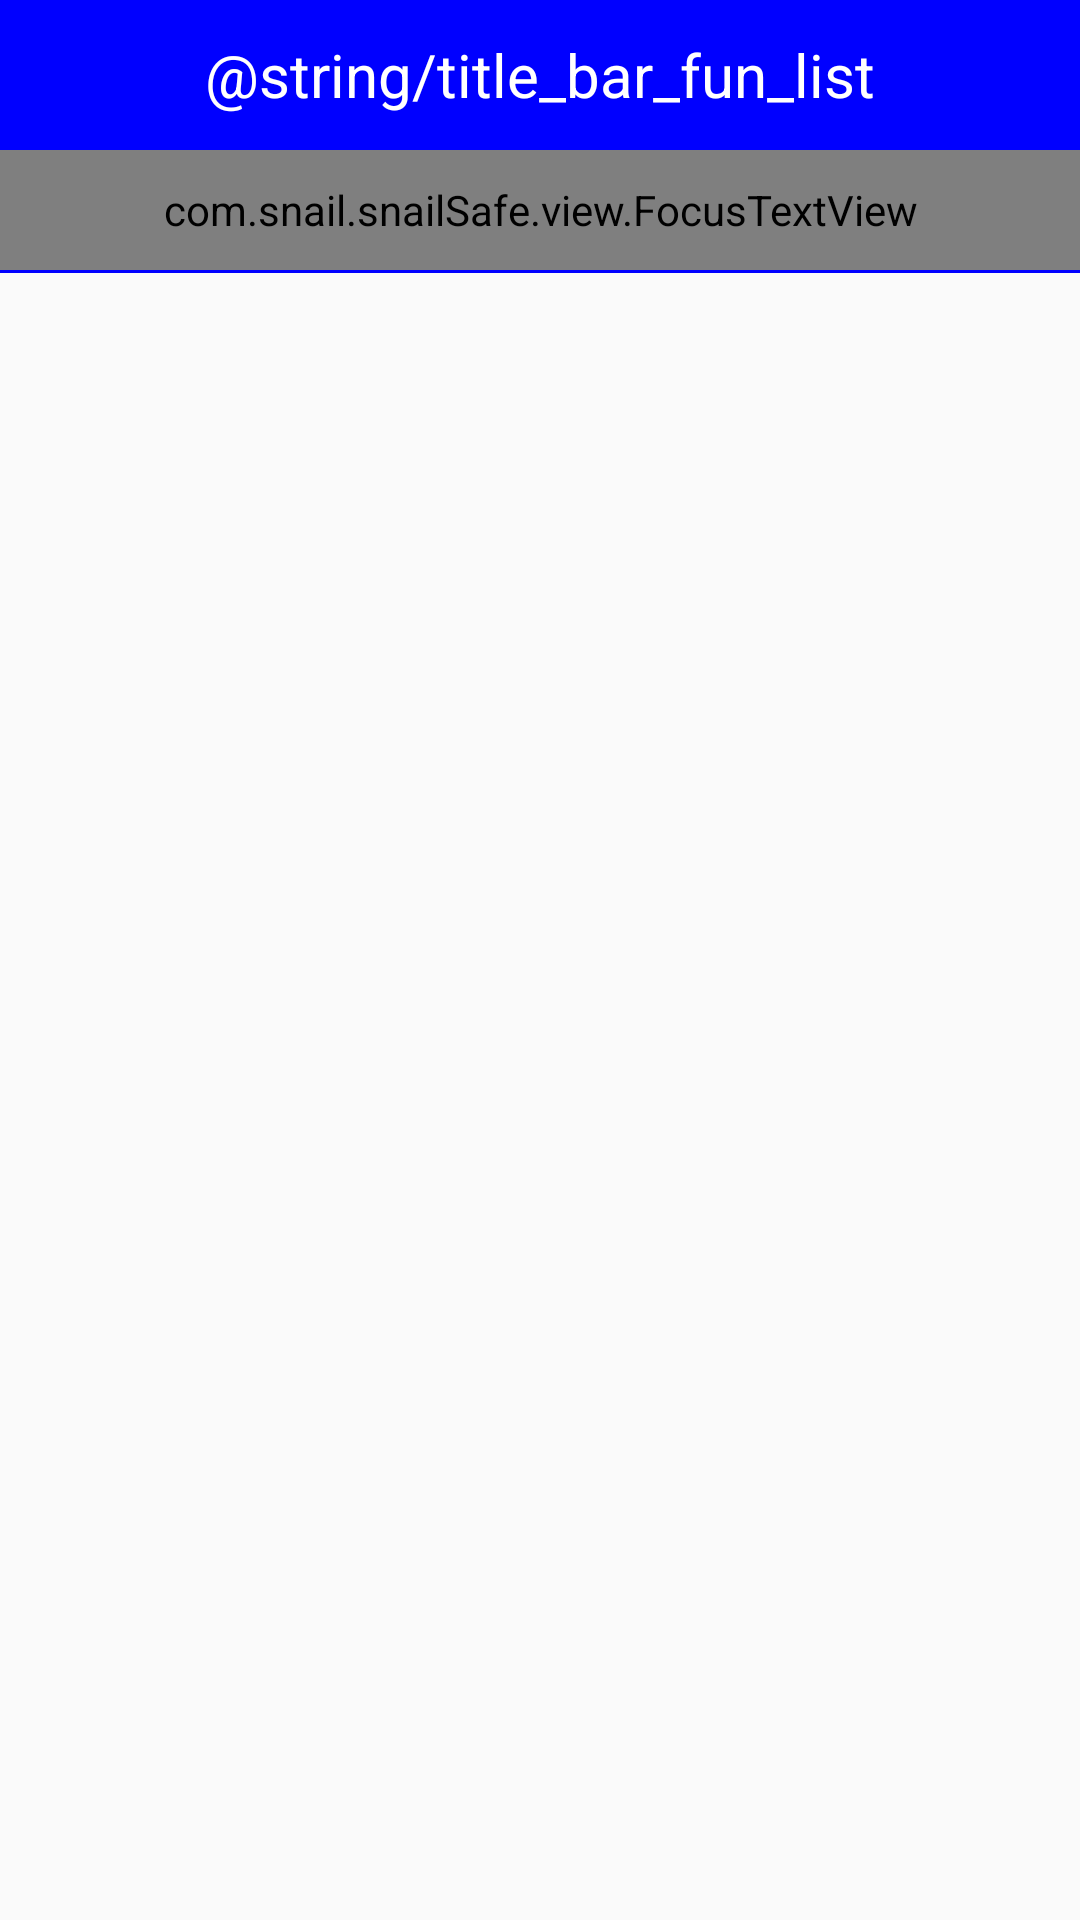

Here is an Android app screen rendered from its layout file. Give the layout XML and the strings, colors and styles it references.
<!-- AndroidManifest.xml: application theme AppTheme -->
<!-- res/layout/activity_home.xml -->
<?xml version="1.0" encoding="utf-8"?>
<LinearLayout xmlns:android="http://schemas.android.com/apk/res/android"
    android:orientation="vertical" android:layout_width="match_parent"
    android:layout_height="match_parent">
    <TextView
        android:text="@string/title_bar_fun_list"
        style="@style/TitleBarStyle"/>
    <com.snail.snailSafe.view.FocusTextView
        android:textSize="16sp"
        android:text="@string/test_desc"
        android:textColor="#000"
        android:layout_height="40dp"
        android:layout_width="match_parent"
        android:singleLine="true"
        android:marqueeRepeatLimit="marquee_forever"
        android:ellipsize="marquee"
        android:padding="10dp"

        />
    <View
        android:layout_height="1dp"
        android:layout_width="match_parent"
        android:background="@color/gray"
        android:backgroundTint="@color/blue"

        />
    <GridView
        android:layout_marginTop="20dp"
        android:verticalSpacing="15dp"
        android:id="@+id/gv_home"
        android:numColumns="3"
        android:minHeight="100dp"
        android:stretchMode="columnWidth"
        android:layout_width="match_parent"
        android:layout_height="match_parent"


        />

</LinearLayout>
<!-- resources referenced by this layout -->
<resources>
  <color name="blue">#0000ff</color>
  <color name="gray">#808080</color>
  <style name="TitleBarStyle">
          <item name="android:layout_height">50dp</item>
          <item name="android:layout_width">match_parent</item>
          <item name="android:background">@color/blue</item>
          <item name="android:textSize">20sp</item>
          <item name="android:gravity">center</item>
          <item name="android:textColor">#fff</item>
          <item name="android:padding">10dp</item>
      </style>
  <style name="AppTheme" parent="Theme.AppCompat.Light.DarkActionBar">
          
          <item name="colorPrimary">@color/colorPrimary</item>
          <item name="colorPrimaryDark">@color/colorPrimaryDark</item>
          <item name="colorAccent">@color/colorAccent</item>
          <item name="windowActionBar">false</item>
          <item name="windowNoTitle">true</item>
      </style>
  <color name="colorPrimary">#3F51B5</color>
  <color name="colorPrimaryDark">#303F9F</color>
  <color name="colorAccent">#FF4081</color>
</resources>
